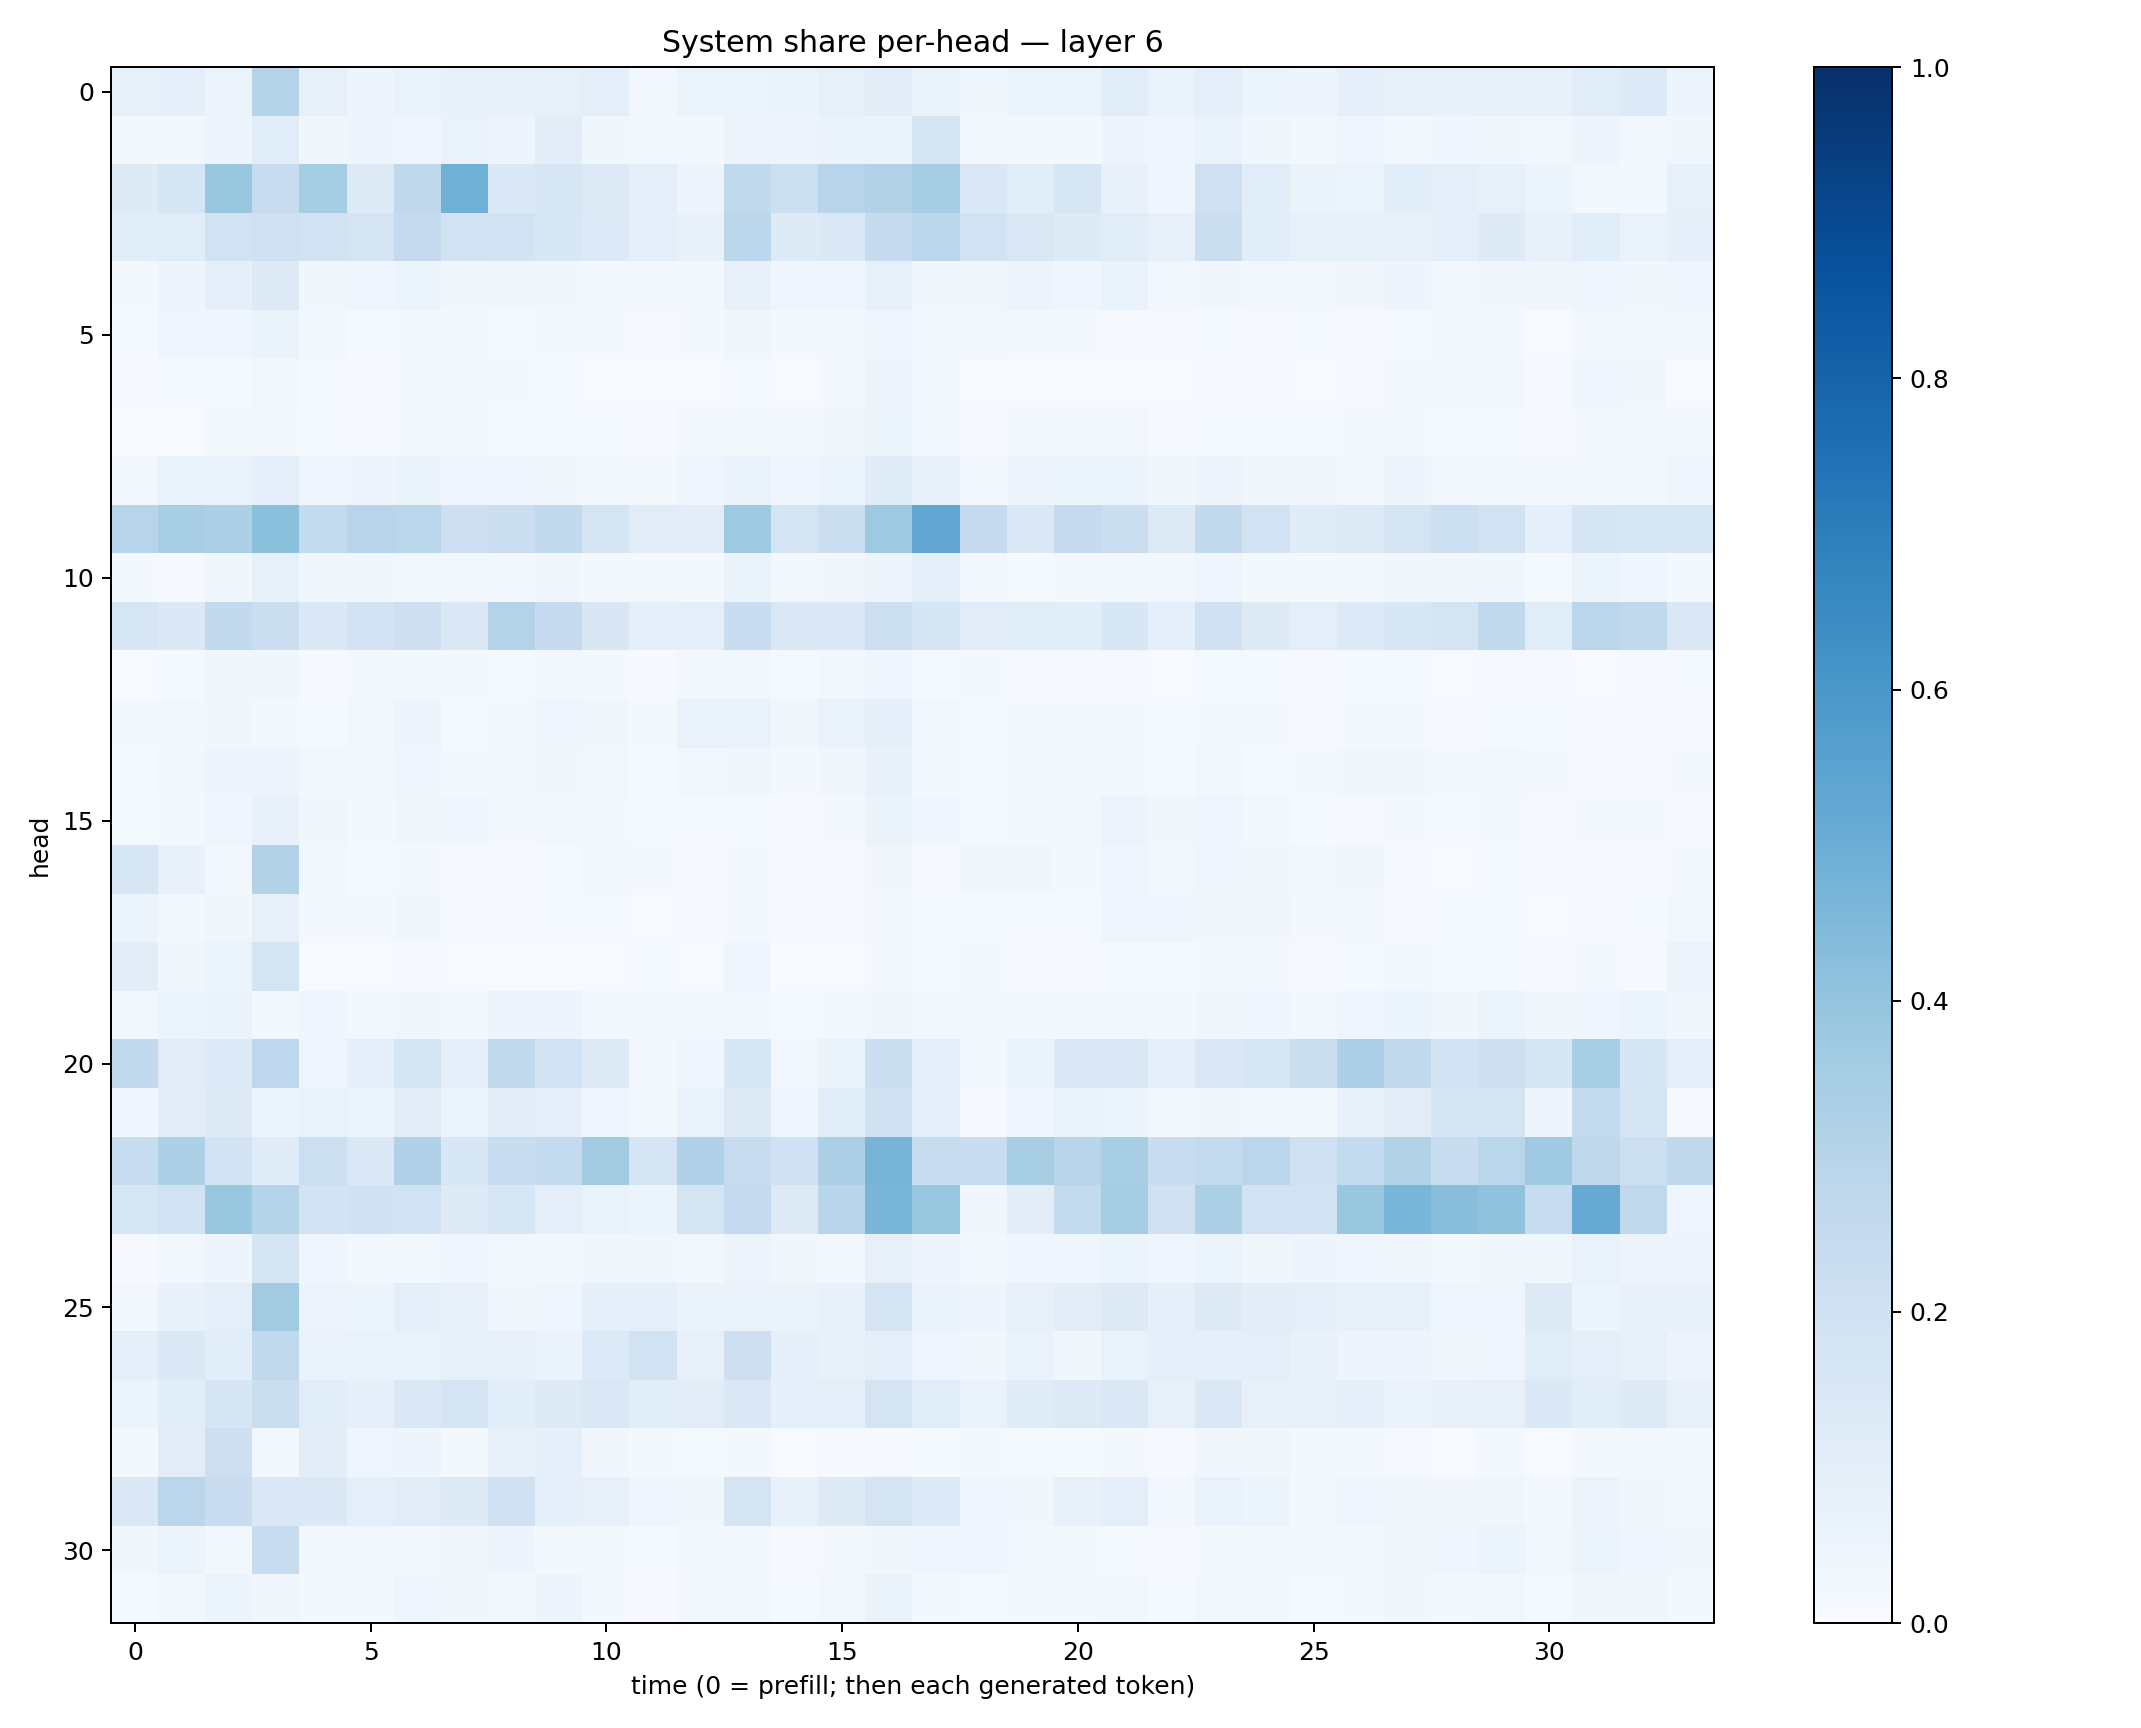

Source data for this figure (header and first rows):
0.08214597, 0.08982683, 0.05835358, 0.29990876, 0.0784466, 0.050490532, 0.066532165, 0.076857015, 0.07211709, 0.0831304, 0.09490053, 0.029500138, 0.053863544, 0.051062778, 0.06446899, 0.0857281, 0.101793386, 0.06404234, 0.0380866, 0.053102426, 0.051680777, 0.10739513, 0.07000165, 0.097116075
0.01705, 0.02471, 0.04729, 0.1162, 0.03731, 0.04922, 0.03914, 0.06703, 0.05038, 0.1043, 0.0363, 0.02641, 0.02203, 0.0583, 0.05722, 0.06382, 0.06295, 0.1651, 0.03096, 0.02072, 0.02164, 0.0495, 0.04474, 0.06832
0.1228, 0.1649, 0.3891, 0.2395, 0.3517, 0.1251, 0.273, 0.4891, 0.138, 0.158, 0.1316, 0.09906, 0.05049, 0.2619, 0.2163, 0.296, 0.31, 0.3545, 0.1436, 0.1162, 0.1611, 0.07189, 0.04601, 0.2039
0.1066, 0.1168, 0.1937, 0.2091, 0.1889, 0.1787, 0.2504, 0.1899, 0.1852, 0.1533, 0.1329, 0.09683, 0.07105, 0.2793, 0.125, 0.1383, 0.2472, 0.2789, 0.1925, 0.1414, 0.1248, 0.1155, 0.07997, 0.2203
0.02278, 0.05017, 0.09347, 0.1296, 0.03815, 0.04297, 0.05988, 0.0348, 0.03399, 0.03323, 0.03022, 0.02828, 0.03017, 0.07245, 0.0454, 0.04636, 0.08457, 0.03734, 0.03436, 0.05825, 0.0446, 0.06968, 0.02925, 0.03382
0.01453, 0.04077, 0.04367, 0.06624, 0.02429, 0.01477, 0.02009, 0.02053, 0.01211, 0.01843, 0.01877, 0.008551, 0.02264, 0.03855, 0.01716, 0.02088, 0.04635, 0.02814, 0.02711, 0.02194, 0.01616, 0.01125, 0.01048, 0.01442
0.01041, 0.0155, 0.01467, 0.03104, 0.01215, 0.008235, 0.02027, 0.01659, 0.01694, 0.01175, 0.00706, 0.007186, 0.007543, 0.01266, 0.007518, 0.01894, 0.05531, 0.021, 0.006166, 0.00577, 0.005501, 0.006207, 0.005461, 0.009073
0.005584, 0.005736, 0.01797, 0.02218, 0.0152, 0.01049, 0.0161, 0.01627, 0.01474, 0.01421, 0.01469, 0.01102, 0.02759, 0.02013, 0.02732, 0.03389, 0.05868, 0.02636, 0.01137, 0.02036, 0.01639, 0.02456, 0.01027, 0.01554
0.02432, 0.06743, 0.06724, 0.09411, 0.04586, 0.04972, 0.06361, 0.04624, 0.04646, 0.03454, 0.02566, 0.01983, 0.04139, 0.07009, 0.04355, 0.05865, 0.1176, 0.07635, 0.03117, 0.04799, 0.0606, 0.05436, 0.03652, 0.04773
0.2945, 0.3454, 0.3256, 0.4194, 0.2568, 0.2933, 0.287, 0.2138, 0.2188, 0.2633, 0.1765, 0.1115, 0.1034, 0.3735, 0.1783, 0.2231, 0.3714, 0.5296, 0.2479, 0.1479, 0.2508, 0.2196, 0.1301, 0.2601
0.0184, 0.01156, 0.03901, 0.08249, 0.03615, 0.03616, 0.02973, 0.03027, 0.02371, 0.03424, 0.02341, 0.01786, 0.01765, 0.06419, 0.02837, 0.03493, 0.04882, 0.09583, 0.02919, 0.01505, 0.0227, 0.03083, 0.02665, 0.04099
0.1639, 0.1393, 0.2583, 0.2204, 0.1396, 0.181, 0.2134, 0.1428, 0.305, 0.2467, 0.152, 0.09085, 0.09765, 0.2307, 0.1455, 0.1452, 0.215, 0.1714, 0.113, 0.1155, 0.1079, 0.156, 0.08745, 0.2006
0.007677, 0.015, 0.03175, 0.0355, 0.01076, 0.01779, 0.01767, 0.01923, 0.01363, 0.02772, 0.02288, 0.01101, 0.02737, 0.02884, 0.01262, 0.02355, 0.04131, 0.01437, 0.02077, 0.01063, 0.01101, 0.009209, 0.007685, 0.01386
0.02056, 0.0242, 0.03472, 0.02312, 0.01235, 0.024, 0.04918, 0.01232, 0.02317, 0.03964, 0.03217, 0.01566, 0.06904, 0.06992, 0.03129, 0.06724, 0.09197, 0.02761, 0.0127, 0.02056, 0.01639, 0.01843, 0.01227, 0.01891
0.01379, 0.0294, 0.04999, 0.04693, 0.02816, 0.02476, 0.04318, 0.02124, 0.03051, 0.03431, 0.02351, 0.01422, 0.0257, 0.03842, 0.01884, 0.03166, 0.07262, 0.01702, 0.01314, 0.02388, 0.01623, 0.02003, 0.01233, 0.02563
0.0144, 0.02343, 0.04421, 0.07164, 0.03752, 0.01571, 0.03852, 0.04559, 0.01915, 0.02619, 0.01741, 0.01537, 0.013, 0.01519, 0.008519, 0.01951, 0.06288, 0.03921, 0.01235, 0.01921, 0.02658, 0.05523, 0.03345, 0.04187
0.1582, 0.07608, 0.02627, 0.3151, 0.02635, 0.01239, 0.02156, 0.008889, 0.01091, 0.01243, 0.02809, 0.01742, 0.01021, 0.01949, 0.0116, 0.009566, 0.03347, 0.01144, 0.0322, 0.03401, 0.01876, 0.04283, 0.02691, 0.04325
0.05143, 0.02106, 0.03261, 0.0786, 0.01964, 0.01649, 0.03541, 0.01009, 0.008104, 0.01243, 0.01347, 0.007593, 0.008128, 0.01614, 0.00908, 0.008759, 0.02373, 0.01242, 0.01313, 0.0125, 0.01496, 0.04208, 0.04672, 0.03494
0.1053, 0.03516, 0.06003, 0.1731, 0.007233, 0.005005, 0.009212, 0.006699, 0.005494, 0.006887, 0.005294, 0.01212, 0.004752, 0.04275, 0.005494, 0.004351, 0.01756, 0.01298, 0.01979, 0.009789, 0.00848, 0.0156, 0.01326, 0.0172
0.02476, 0.05322, 0.06303, 0.02105, 0.03924, 0.02403, 0.0316, 0.0209, 0.0576, 0.04889, 0.02083, 0.02133, 0.02704, 0.02609, 0.01498, 0.01884, 0.03555, 0.02809, 0.01774, 0.02278, 0.0176, 0.02646, 0.02003, 0.03886
0.261, 0.1119, 0.1359, 0.2763, 0.04051, 0.08996, 0.1667, 0.09051, 0.2638, 0.1884, 0.1288, 0.02905, 0.04665, 0.1561, 0.02673, 0.06452, 0.2195, 0.09583, 0.02486, 0.06301, 0.1406, 0.1426, 0.09087, 0.1468
0.04493, 0.1047, 0.1268, 0.05901, 0.06837, 0.05966, 0.11, 0.05192, 0.1041, 0.08605, 0.04594, 0.01751, 0.06706, 0.1265, 0.03933, 0.1166, 0.1966, 0.09589, 0.01098, 0.03954, 0.06493, 0.05863, 0.02523, 0.03412
0.2404, 0.3287, 0.1867, 0.1194, 0.2183, 0.1422, 0.3194, 0.1543, 0.2325, 0.2559, 0.3631, 0.1669, 0.3172, 0.2344, 0.2005, 0.3321, 0.4708, 0.2384, 0.2321, 0.3416, 0.2892, 0.3432, 0.232, 0.2546
0.1572, 0.1905, 0.3849, 0.2977, 0.1847, 0.2015, 0.195, 0.1242, 0.1602, 0.09603, 0.06868, 0.05243, 0.1753, 0.2526, 0.1316, 0.2915, 0.4642, 0.3901, 0.03325, 0.1031, 0.2566, 0.3502, 0.1958, 0.3296
0.008333, 0.03012, 0.04827, 0.1746, 0.04456, 0.02709, 0.02844, 0.04654, 0.02675, 0.0249, 0.03338, 0.03183, 0.02684, 0.05485, 0.03849, 0.02736, 0.07829, 0.04802, 0.01882, 0.04375, 0.04028, 0.05231, 0.04184, 0.06065
0.0292, 0.07384, 0.09743, 0.3607, 0.05856, 0.06172, 0.098, 0.08026, 0.03848, 0.04086, 0.09369, 0.0879, 0.0663, 0.06547, 0.06557, 0.07142, 0.1789, 0.06376, 0.05014, 0.08128, 0.1029, 0.1301, 0.08932, 0.1215
0.08683, 0.1373, 0.1084, 0.2649, 0.06596, 0.0699, 0.06737, 0.08352, 0.07612, 0.0628, 0.1358, 0.1932, 0.0809, 0.2114, 0.08909, 0.07586, 0.09724, 0.04412, 0.03497, 0.06671, 0.0361, 0.0665, 0.09771, 0.0879
0.05251, 0.1058, 0.1643, 0.224, 0.1162, 0.09097, 0.1464, 0.1787, 0.1056, 0.1326, 0.148, 0.1083, 0.111, 0.1481, 0.08698, 0.09396, 0.1777, 0.1141, 0.0697, 0.1205, 0.1318, 0.142, 0.0787, 0.1408
0.02147, 0.1111, 0.2144, 0.02948, 0.1048, 0.04322, 0.04923, 0.02049, 0.0778, 0.0923, 0.03419, 0.01646, 0.0148, 0.02104, 0.00737, 0.009195, 0.01043, 0.01349, 0.01885, 0.01177, 0.01222, 0.01985, 0.008082, 0.03388
0.1397, 0.2841, 0.2296, 0.1479, 0.1381, 0.0954, 0.1124, 0.1253, 0.1991, 0.09321, 0.07931, 0.04238, 0.03576, 0.1722, 0.07757, 0.1236, 0.1755, 0.1329, 0.04633, 0.03199, 0.07565, 0.1008, 0.02801, 0.06774
0.03766, 0.06017, 0.02599, 0.242, 0.03122, 0.0256, 0.02451, 0.03224, 0.04943, 0.02239, 0.01741, 0.0151, 0.02464, 0.02488, 0.009008, 0.01905, 0.03555, 0.04437, 0.04268, 0.01721, 0.02302, 0.01529, 0.01071, 0.02225
0.01476, 0.02926, 0.05392, 0.03307, 0.01923, 0.02263, 0.04264, 0.0381, 0.0271, 0.04791, 0.0198, 0.009522, 0.02961, 0.02772, 0.01218, 0.02498, 0.0637, 0.02001, 0.01234, 0.01639, 0.01762, 0.0262, 0.01323, 0.02963
